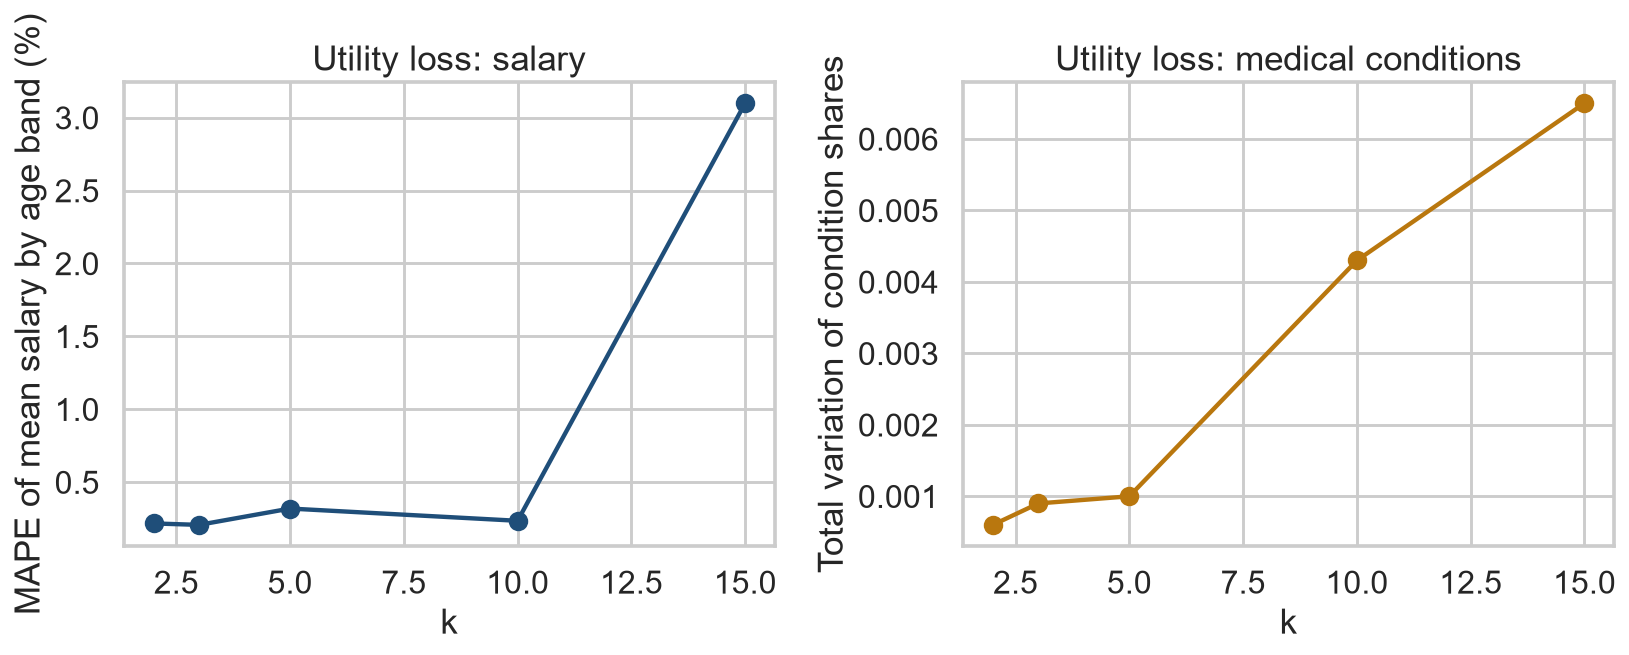

The data file committed next to this chart (first rows):
k, l, n_out, suppression_rate, achieved_k, achieved_l, salary_mape_pct, condition_total_variation
2, 2, 4987, 0.26, 2, 2, 0.217, 0.0006
3, 2, 4981, 0.38, 3, 2, 0.207, 0.0009
5, 2, 4935, 1.3, 5, 3, 0.319, 0.001
10, 2, 4867, 2.66, 10, 4, 0.235, 0.0043
15, 2, 4798, 4.04, 15, 5, 3.099, 0.0065
